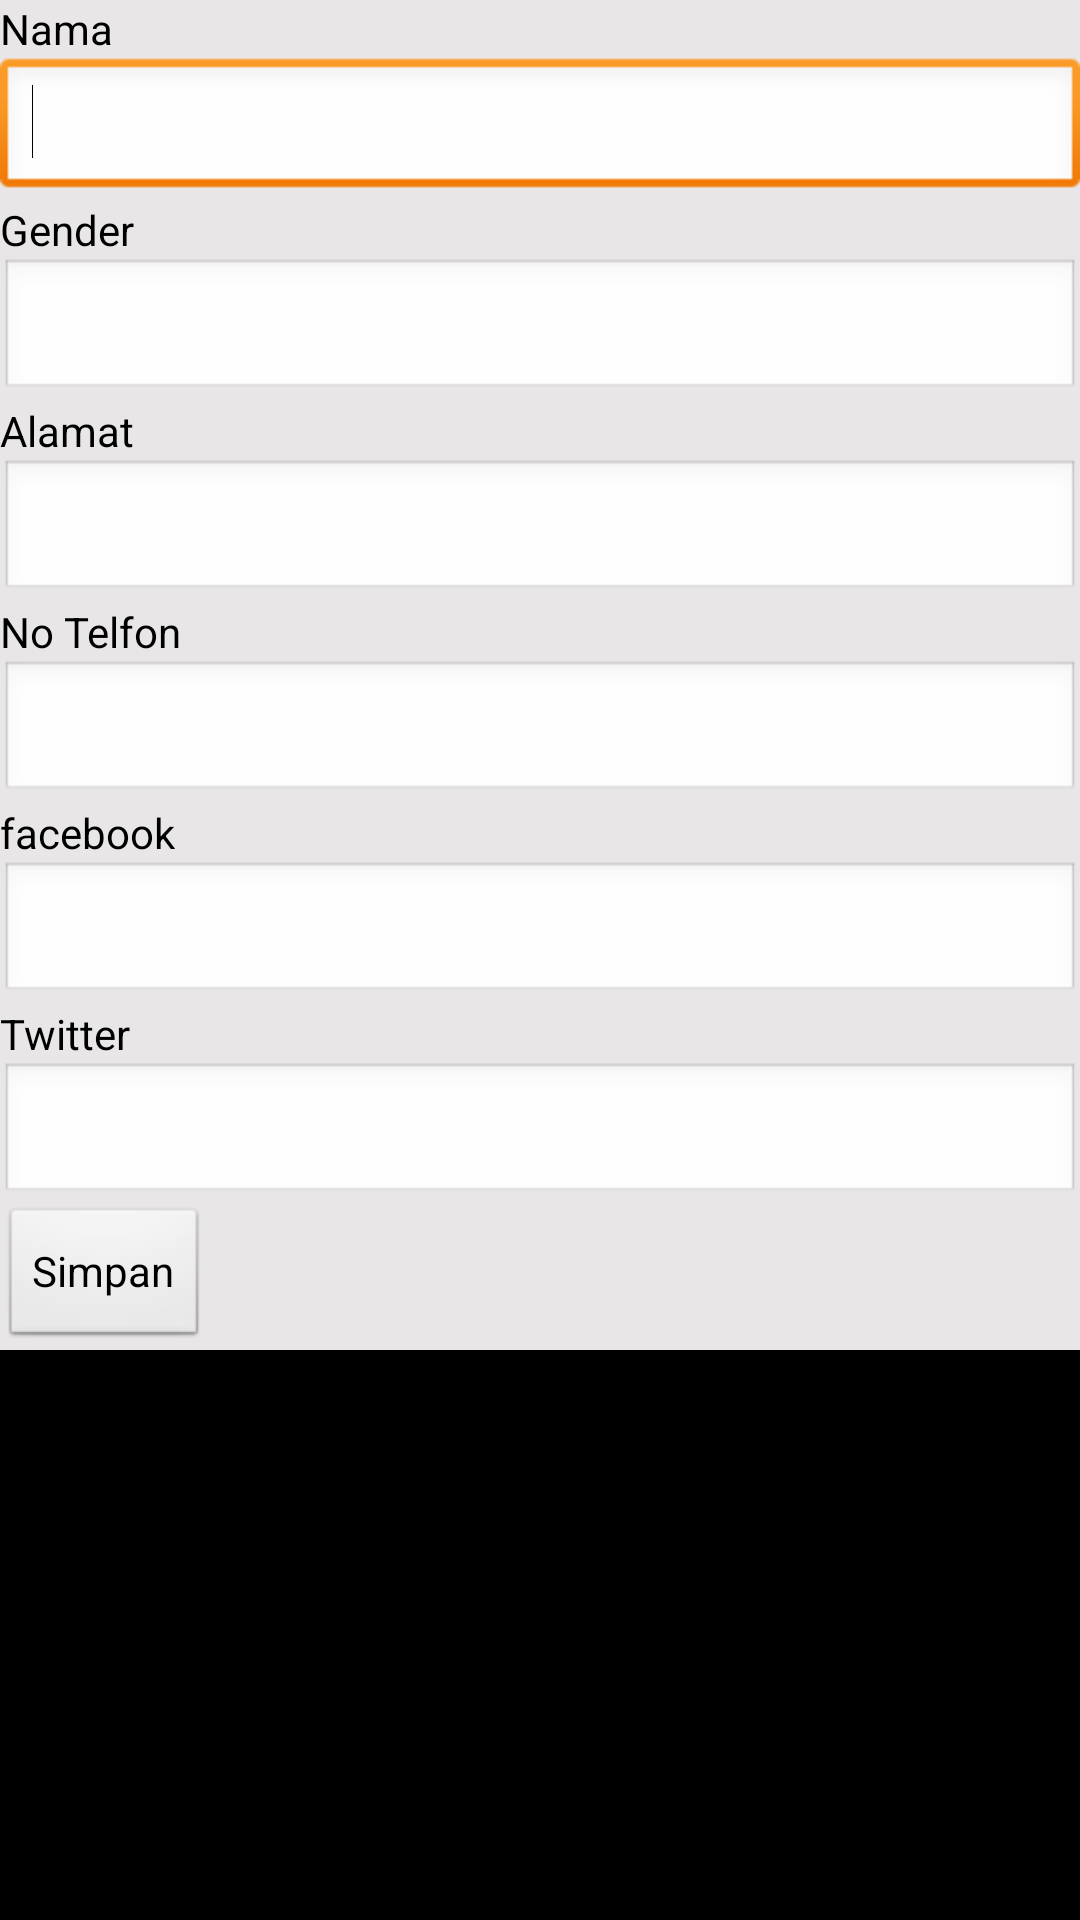

The Android layout XML behind this screen, and the referenced resources:
<!-- AndroidManifest.xml: activity theme android:Theme.NoTitleBar -->
<!-- res/layout/activity_edit_profil.xml -->
<ScrollView xmlns:android="http://schemas.android.com/apk/res/android"
    xmlns:tools="http://schemas.android.com/tools"
    android:id="@+id/LinearLayout1"
    android:layout_width="match_parent"
    android:layout_height="match_parent"
    android:orientation="vertical"
    tools:context=".EditProfilActivity" >

    <LinearLayout
        android:layout_width="match_parent"
        android:layout_height="wrap_content"
        android:background="@color/metalic"
        android:orientation="vertical" >

        <TextView
            android:layout_width="wrap_content"
            android:layout_height="wrap_content"
            android:text="Nama"
            android:textColor="@color/black" />

        <EditText
            android:id="@+id/editprofilnamamember"
            android:layout_width="match_parent"
            android:layout_height="wrap_content"
            android:ems="10" >

            <requestFocus />
        </EditText>

        <TextView
            android:id="@+id/textView1"
            android:layout_width="wrap_content"
            android:layout_height="wrap_content"
            android:text="Gender"
            android:textColor="@color/black" />

        <EditText
            android:id="@+id/editprofilgendermember"
            android:layout_width="match_parent"
            android:layout_height="wrap_content"
            android:ems="10" />

        <TextView
            android:id="@+id/textView2"
            android:layout_width="wrap_content"
            android:layout_height="wrap_content"
            android:text="Alamat"
            android:textColor="@color/black" />

        <EditText
            android:id="@+id/editprofilalamatmember"
            android:layout_width="match_parent"
            android:layout_height="wrap_content"
            android:ems="10" />

        <TextView
            android:id="@+id/textView3"
            android:layout_width="wrap_content"
            android:layout_height="wrap_content"
            android:text="No Telfon"
            android:textColor="@color/black" />

        <EditText
            android:id="@+id/editprofiltelponmember"
            android:layout_width="match_parent"
            android:layout_height="wrap_content"
            android:ems="10" />

        <TextView
            android:id="@+id/textView4"
            android:layout_width="wrap_content"
            android:layout_height="wrap_content"
            android:text="facebook"
            android:textColor="@color/black" />

        <EditText
            android:id="@+id/editprofilfbmember"
            android:layout_width="match_parent"
            android:layout_height="wrap_content"
            android:ems="10" />

        <TextView
            android:id="@+id/textView5"
            android:layout_width="wrap_content"
            android:layout_height="wrap_content"
            android:text="Twitter"
            android:textColor="@color/black" />

        <EditText
            android:id="@+id/editprofiltwmember"
            android:layout_width="match_parent"
            android:layout_height="wrap_content"
            android:ems="10" />

        <Button
            android:id="@+id/btnprofileditsimpan"
            android:layout_width="wrap_content"
            android:layout_height="wrap_content"
            android:text="Simpan" />

    </LinearLayout>

</ScrollView>
<!-- resources referenced by this layout -->
<resources>
  <color name="black">#000000</color>
  <color name="metalic">#E8E6E7</color>
</resources>
